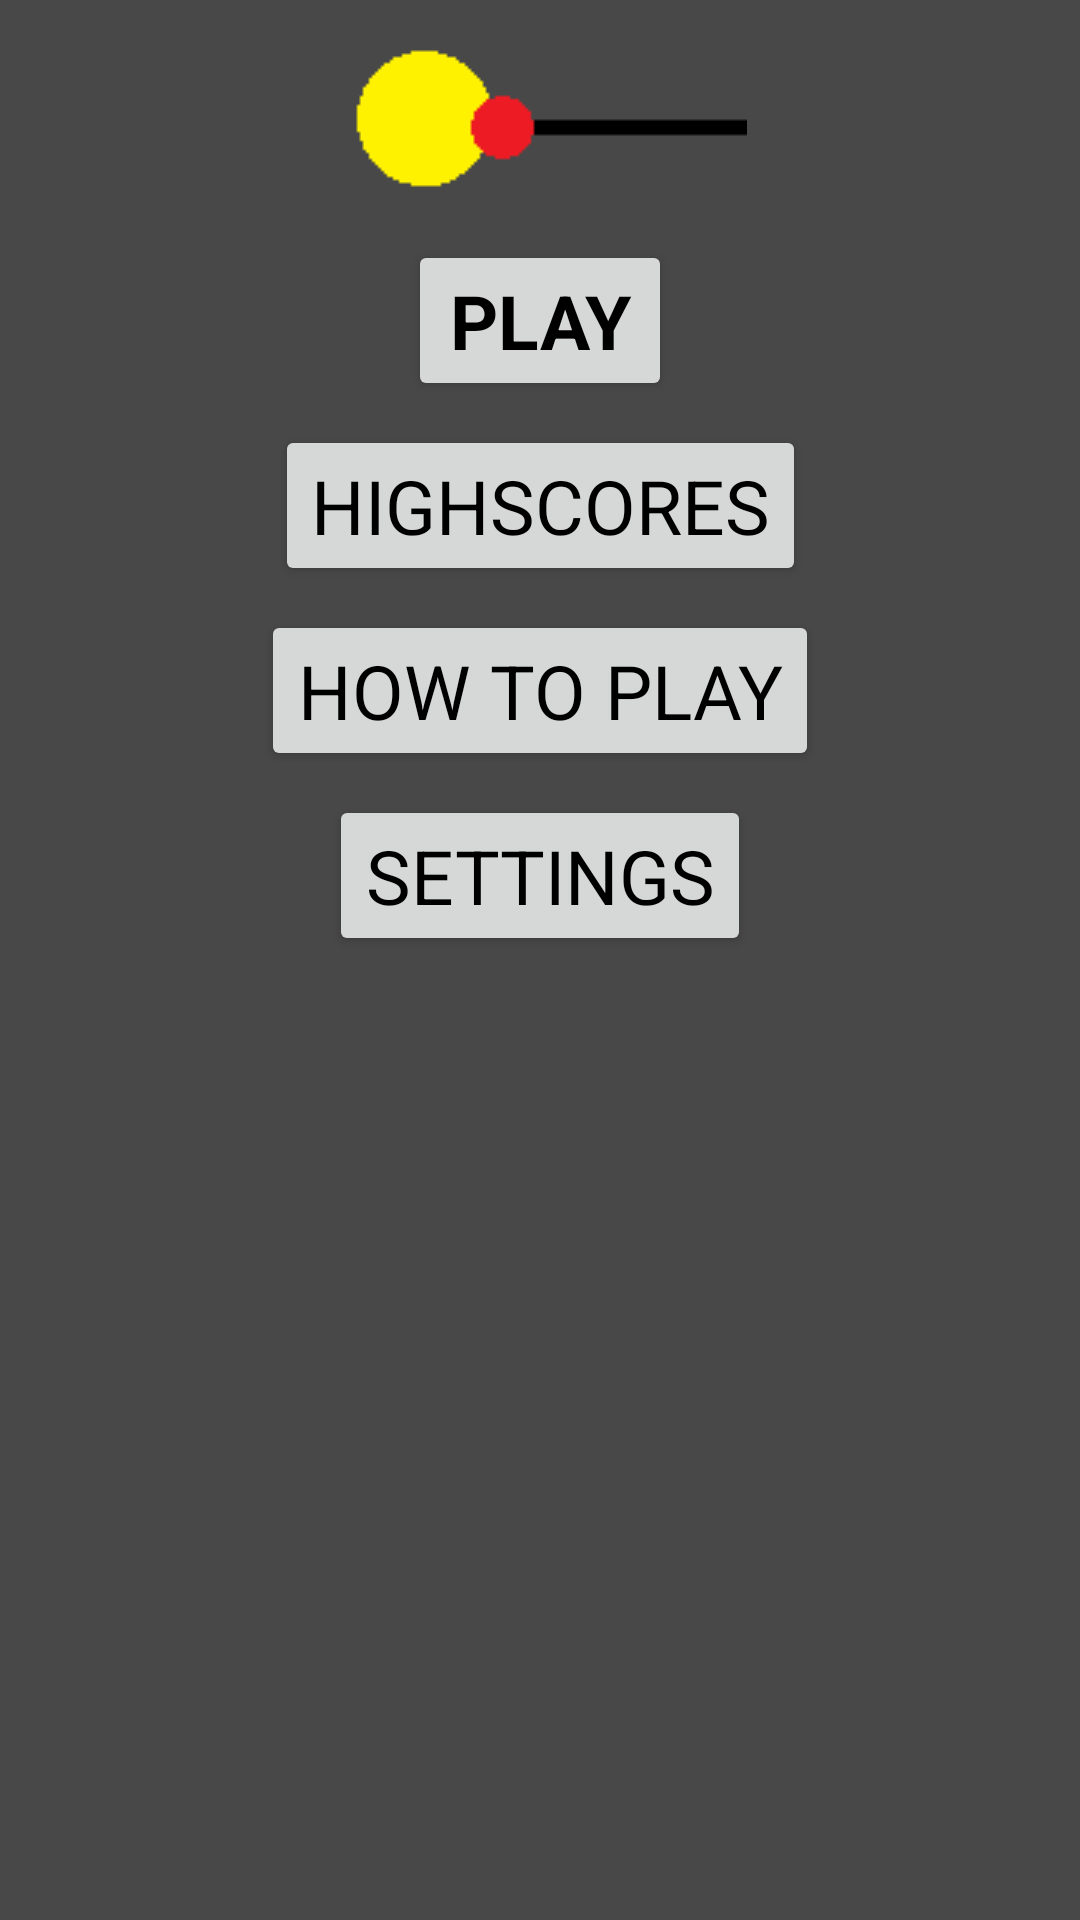

Android layout source for this screen:
<!-- AndroidManifest.xml: application theme AppTheme -->
<!-- res/layout/activity_main.xml -->
<?xml version="1.0" encoding="utf-8"?>
<layout xmlns:android="http://schemas.android.com/apk/res/android"
    xmlns:app="http://schemas.android.com/apk/res-auto"
    xmlns:tools="http://schemas.android.com/tools"
    tools:context="com.szulcmaciej.wobble.activities.MainActivity">

    <android.support.constraint.ConstraintLayout
        android:id="@+id/mainLayout"
        android:layout_width="match_parent"
        android:layout_height="match_parent"
        android:background="@color/darkGray">

        <ImageView
            android:id="@+id/logoIV"
            android:layout_width="wrap_content"
            android:layout_height="wrap_content"
            android:layout_marginLeft="8dp"
            android:layout_marginRight="8dp"
            android:layout_marginTop="8dp"
            app:layout_constraintLeft_toLeftOf="parent"
            app:layout_constraintRight_toRightOf="parent"
            app:layout_constraintTop_toTopOf="parent"
            app:srcCompat="@drawable/wobble_logo_transparent" />

        <Button
            android:id="@+id/playButton"
            android:layout_width="wrap_content"
            android:layout_height="wrap_content"
            android:layout_marginLeft="8dp"
            android:layout_marginRight="8dp"
            android:layout_marginTop="8dp"
            android:text="@string/play"
            android:textAppearance="@style/ButtonFont"
            android:textStyle="bold"
            app:layout_constraintLeft_toLeftOf="parent"
            app:layout_constraintRight_toRightOf="parent"
            app:layout_constraintTop_toBottomOf="@+id/logoIV" />

        <Button
            android:id="@+id/highscoresButton"
            android:layout_width="wrap_content"
            android:layout_height="wrap_content"
            android:layout_marginLeft="8dp"
            android:layout_marginRight="8dp"
            android:layout_marginTop="8dp"
            android:text="@string/highscores"
            android:textAppearance="@style/ButtonFont"
            app:layout_constraintLeft_toLeftOf="parent"
            app:layout_constraintRight_toRightOf="parent"
            app:layout_constraintTop_toBottomOf="@+id/playButton" />

        <Button
            android:id="@+id/howToPlayButton"
            android:layout_width="wrap_content"
            android:layout_height="wrap_content"
            android:layout_marginLeft="8dp"
            android:layout_marginRight="8dp"
            android:layout_marginTop="8dp"
            android:text="@string/how_to_play"
            android:textAppearance="@style/ButtonFont"
            app:layout_constraintLeft_toLeftOf="parent"
            app:layout_constraintRight_toRightOf="parent"
            app:layout_constraintTop_toBottomOf="@+id/highscoresButton" />

        <Button
            android:id="@+id/settingsButton"
            android:layout_width="wrap_content"
            android:layout_height="wrap_content"
            android:layout_marginLeft="8dp"
            android:layout_marginRight="8dp"
            android:layout_marginTop="8dp"
            android:text="@string/settings_caps"
            android:textAppearance="@style/ButtonFont"
            app:layout_constraintLeft_toLeftOf="parent"
            app:layout_constraintRight_toRightOf="parent"
            app:layout_constraintTop_toBottomOf="@+id/howToPlayButton" />

    </android.support.constraint.ConstraintLayout>
</layout>
<!-- resources referenced by this layout -->
<resources>
  <color name="darkGray">#484848</color>
  <!-- drawable wobble_logo_transparent: png bitmap (drawable, 419 bytes) -->
  <string name="highscores">HIGHSCORES</string>
  <string name="how_to_play">HOW TO PLAY</string>
  <string name="play">PLAY</string>
  <string name="settings_caps">SETTINGS</string>
  <style name="ButtonFont">
          <item name="android:textColor">@color/black</item>
          <item name="android:textSize">25sp</item>
      </style>
  <style name="AppTheme" parent="Theme.AppCompat.Light.DarkActionBar">
          
          <item name="colorPrimary">@color/colorPrimary</item>
          <item name="colorPrimaryDark">@color/colorPrimaryDark</item>
          <item name="colorAccent">@color/colorAccent</item>
      </style>
  <color name="black">#000000</color>
  <color name="colorPrimary">#212121</color>
  <color name="colorPrimaryDark">#000000</color>
  <color name="colorAccent">#FFd600</color>
</resources>
